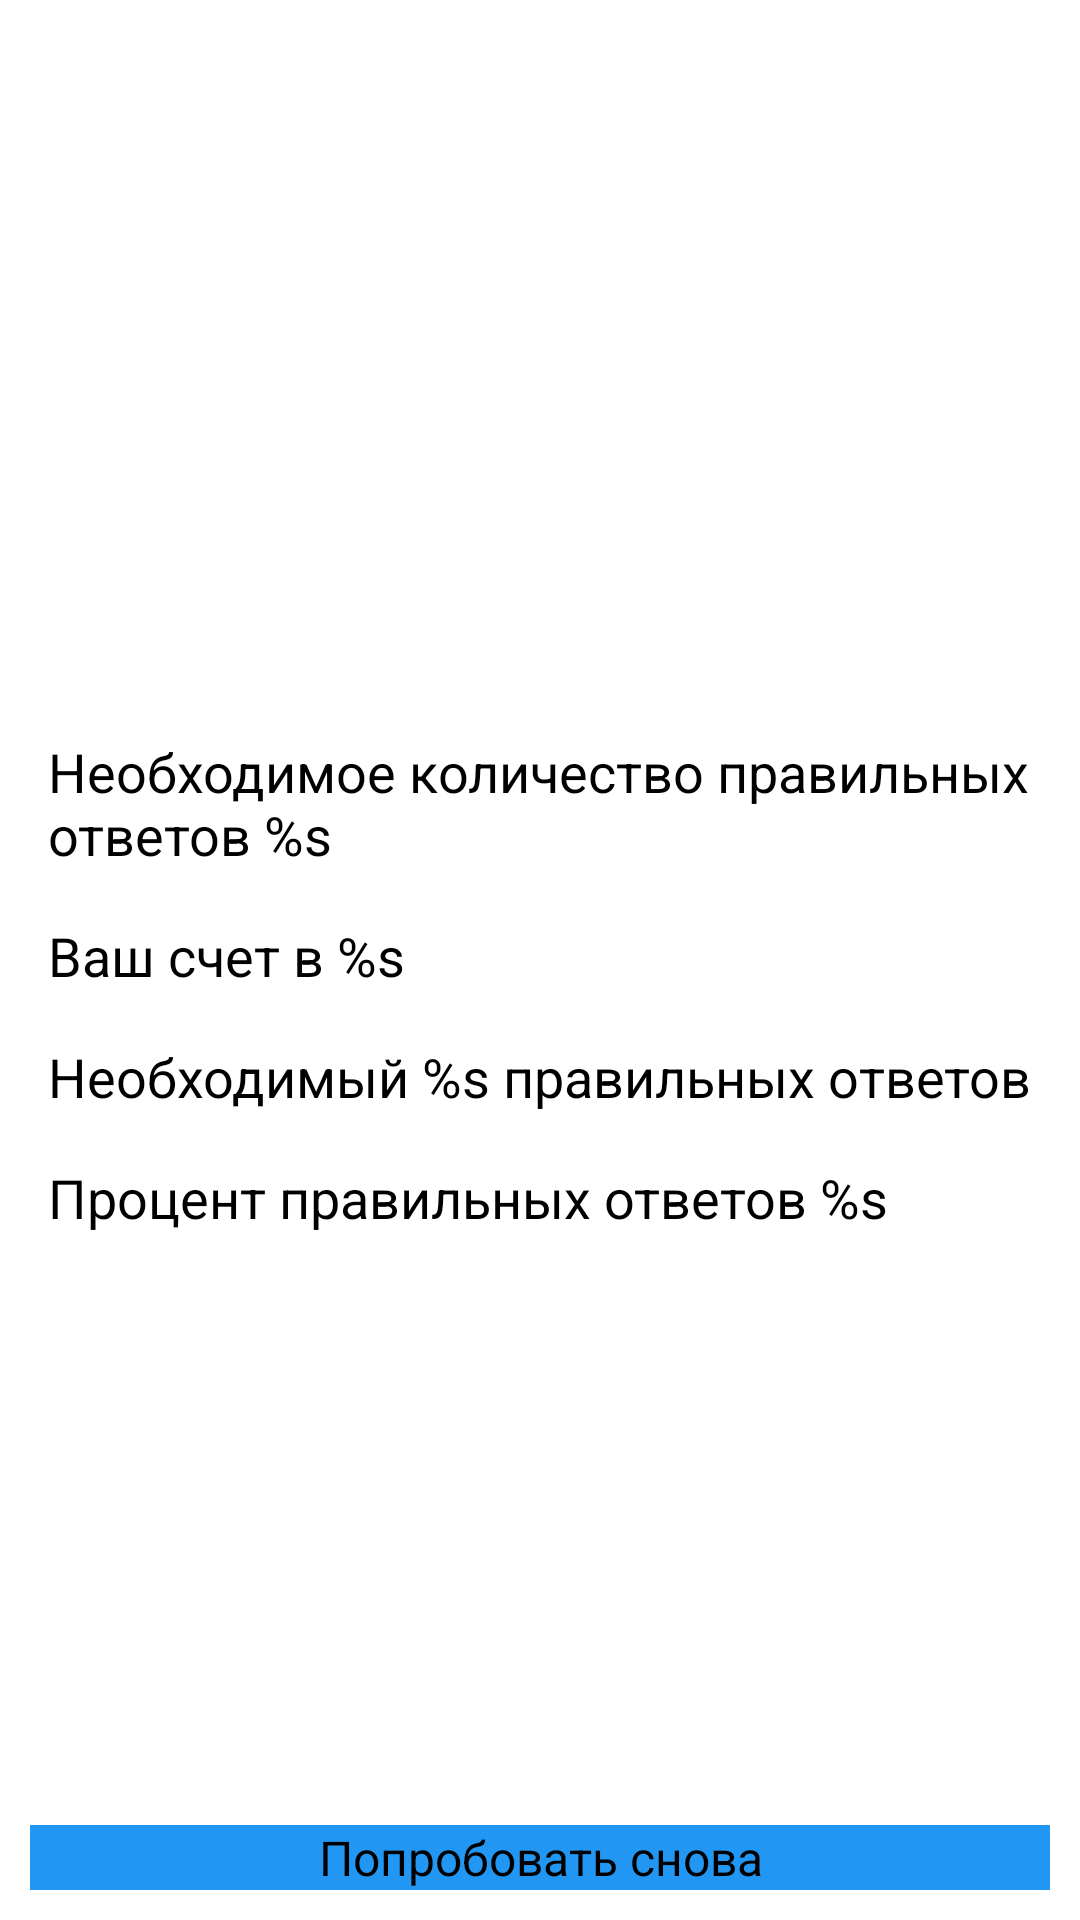

The Android layout XML behind this screen, and the referenced resources:
<!-- AndroidManifest.xml: application theme Theme.Composition -->
<!-- res/layout/fragment_game_finish.xml -->
<?xml version="1.0" encoding="utf-8"?>
<androidx.constraintlayout.widget.ConstraintLayout xmlns:android="http://schemas.android.com/apk/res/android"
    xmlns:tools="http://schemas.android.com/tools"
    android:layout_width="match_parent"
    android:layout_height="match_parent"
    xmlns:app="http://schemas.android.com/apk/res-auto"
    android:background="@android:color/background_light"
    tools:context=".presentation.GameFinishFragment">

    <ImageView
        android:id="@+id/emoji_result"
        android:layout_width="0dp"
        android:layout_height="0dp"
        android:layout_margin="48dp"
        android:contentDescription="@string/game_over"
        app:layout_constraintBottom_toTopOf="@id/tv_required_answers"
        app:layout_constraintEnd_toEndOf="parent"
        app:layout_constraintStart_toStartOf="parent"
        app:layout_constraintTop_toTopOf="parent"
        tools:srcCompat="@drawable/ic_smile"

        />

    <TextView
        android:id="@+id/tv_required_answers"
        android:layout_width="match_parent"
        android:layout_height="wrap_content"
        android:layout_margin="16dp"
        android:text="@string/required_score"
        android:textSize="18sp"
        app:layout_constraintBottom_toTopOf="@id/tv_score_answers"
        app:layout_constraintEnd_toEndOf="parent"
        app:layout_constraintStart_toStartOf="parent"
        app:layout_constraintTop_toTopOf="parent"
        app:layout_constraintVertical_chainStyle="packed"
        />

    <TextView
        android:id="@+id/tv_score_answers"
        android:layout_width="0dp"
        android:layout_height="wrap_content"
        android:text="@string/score_answers"
        android:textSize="18sp"
        app:layout_constraintBottom_toTopOf="@id/tv_required_percentage"
        app:layout_constraintEnd_toEndOf="@id/tv_required_answers"
        app:layout_constraintStart_toStartOf="@id/tv_required_answers"
        app:layout_constraintTop_toBottomOf="@id/tv_required_answers"
        />

    <TextView
        android:id="@+id/tv_required_percentage"
        android:layout_width="0dp"
        android:layout_height="wrap_content"
        android:layout_marginTop="16dp"
        android:text="@string/required_percentage"
        android:textSize="18sp"
        app:layout_constraintBottom_toTopOf="@id/tv_score_percentage"
        app:layout_constraintEnd_toEndOf="@id/tv_required_answers"
        app:layout_constraintStart_toStartOf="@id/tv_required_answers"
        app:layout_constraintTop_toBottomOf="@id/tv_score_answers"
        app:layout_constraintVertical_chainStyle="packed"
        />

    <TextView
        android:id="@+id/tv_score_percentage"
        android:layout_width="0dp"
        android:layout_height="wrap_content"
        android:layout_marginTop="16dp"
        android:text="@string/score_percentage"
        android:textSize="18sp"
        app:layout_constraintBottom_toBottomOf="parent"
        app:layout_constraintEnd_toEndOf="@id/tv_required_answers"
        app:layout_constraintStart_toStartOf="@id/tv_required_answers"
        app:layout_constraintTop_toBottomOf="@id/tv_required_percentage"
        />

    <Button
        android:id="@+id/button_retry"
        android:layout_width="match_parent"
        android:layout_height="wrap_content"
        android:text="@string/retry"
        app:layout_constraintBottom_toBottomOf="parent"
        android:orientation="horizontal"
        android:textSize="16dp"
        android:gravity="center"
        android:background="#2196F3"
        android:layout_margin = "10dp"
        app:cornerRadius="16dp"
        />

</androidx.constraintlayout.widget.ConstraintLayout>
<!-- resources referenced by this layout -->
<resources>
  <string name="game_over">Конец игры</string>
  <string name="required_percentage">Необходимый %s правильных ответов</string>
  <string name="required_score">Необходимое количество правильных ответов %s</string>
  <string name="retry">Попробовать снова</string>
  <string name="score_answers">Ваш счет в %s</string>
  <string name="score_percentage">Процент правильных ответов %s</string>
</resources>
